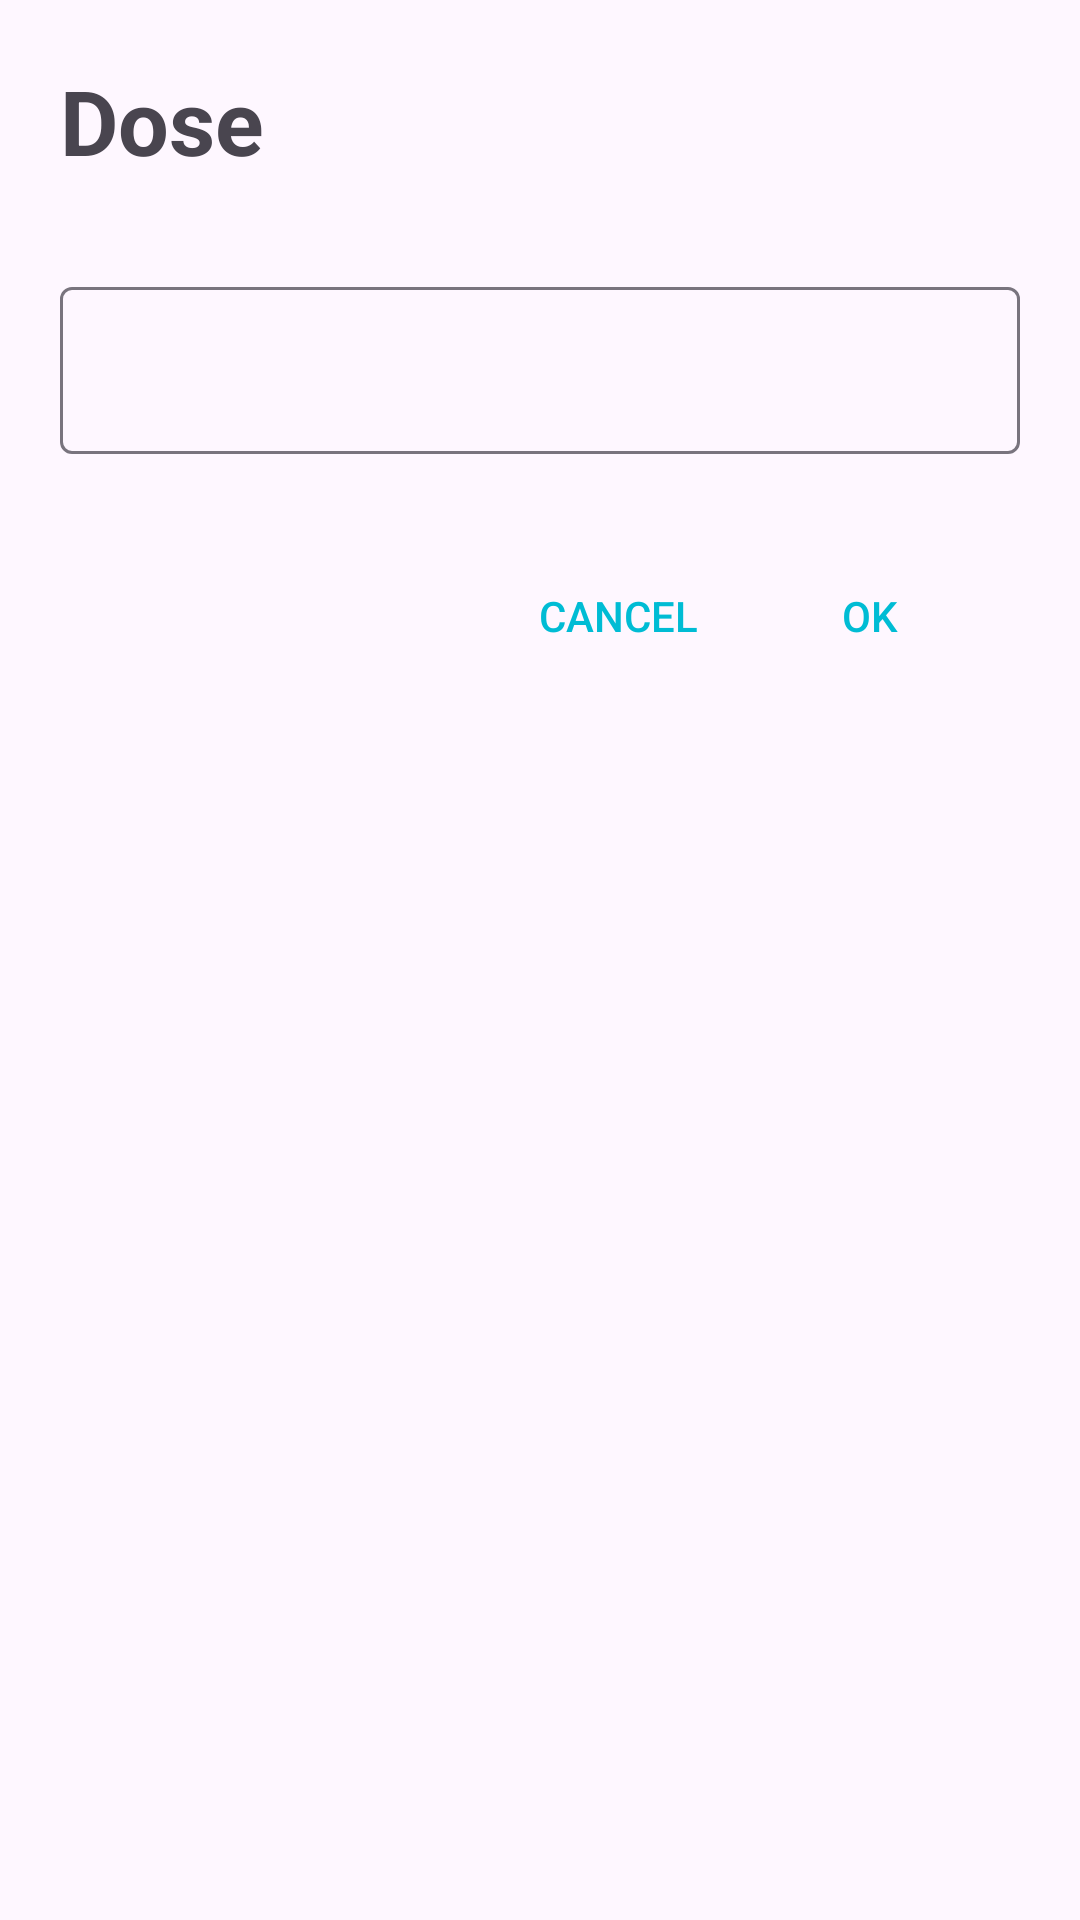

Android layout source for this screen:
<!-- AndroidManifest.xml: application theme Theme.HealthReminder -->
<!-- res/layout/dose_dialog_layout.xml -->
<?xml version="1.0" encoding="utf-8"?>
<LinearLayout xmlns:android="http://schemas.android.com/apk/res/android"
    android:layout_width="wrap_content"
    android:layout_height="wrap_content"
    android:orientation="vertical"
    android:padding="20dp">
    <TextView
        android:layout_width="wrap_content"
        android:layout_height="wrap_content"
        android:text="Dose"
        android:textSize="30sp"
        android:textStyle="bold"/>
    <com.google.android.material.textfield.TextInputLayout
        android:layout_width="match_parent"
        android:layout_height="wrap_content"
        android:layout_marginTop="30dp">
        <com.google.android.material.textfield.TextInputEditText
            android:id="@+id/edt_dose"
            android:layout_width="match_parent"
            android:layout_height="wrap_content"
            android:inputType="number"
            />
    </com.google.android.material.textfield.TextInputLayout>
    <LinearLayout
        android:layout_width="300dp"
        android:layout_height="wrap_content"
        android:gravity="end"
        android:layout_marginTop="30dp">
        <androidx.appcompat.widget.AppCompatButton
            android:id="@+id/btn_cancel"
            android:layout_width="wrap_content"
            android:layout_height="wrap_content"
            android:background="@android:color/transparent"
            android:text="Cancel"
            android:textColor="@color/blue"
            android:layout_marginEnd="10dp"/>
        <androidx.appcompat.widget.AppCompatButton
            android:id="@+id/btn_ok"
            android:layout_width="60dp"
            android:layout_height="wrap_content"
            android:background="@android:color/transparent"
            android:textColor="@color/blue"
            android:text="Ok"/>
    </LinearLayout>

</LinearLayout>
<!-- resources referenced by this layout -->
<resources>
  <color name="blue">#00BCD4</color>
  <style name="Theme.HealthReminder" parent="Base.Theme.HealthReminder" />
  <style name="Base.Theme.HealthReminder" parent="Theme.Material3.DayNight.NoActionBar">
          
          <item name="colorPrimary">@color/blue</item>
          <item name="colorSecondary">@color/blue</item>
          <item name="android:textColorSecondaryInverse">@color/white</item>
          <item name="android:textColorPrimaryInverse">@color/white</item>
      </style>
  <color name="white">#FFFFFFFF</color>
</resources>
